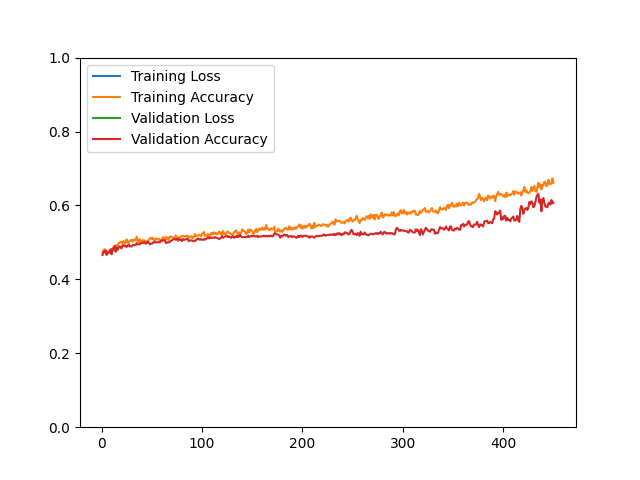

Data behind this chart, as committed beside it:
epoch, loss, acc, val_loss, val_acc
1, 38.88, 0.4722, 21.6, 0.4659
2, 31.68, 0.4794, 21.16, 0.4749
3, 32.8, 0.4814, 20.45, 0.4731
4, 32.76, 0.4716, 18.62, 0.4785
5, 31.95, 0.4776, 21.03, 0.4659
6, 33.23, 0.4724, 19.91, 0.4731
7, 32.12, 0.4706, 21.29, 0.4713
8, 29.46, 0.4772, 19.26, 0.4749
9, 29.84, 0.4824, 18.56, 0.4803
10, 31.45, 0.4754, 19.35, 0.4677
11, 28.88, 0.4766, 17.99, 0.4839
12, 27.83, 0.4828, 17.67, 0.4839
13, 26.33, 0.4782, 18.31, 0.4910
14, 27.03, 0.4840, 17.76, 0.4749
15, 25, 0.4935, 18.44, 0.4857
16, 25.51, 0.4901, 18.27, 0.4803
17, 26.82, 0.4983, 22, 0.4857
18, 29.69, 0.4985, 21.22, 0.4892
19, 27.39, 0.5019, 21.43, 0.4857
20, 28.44, 0.5015, 21.51, 0.4839
21, 28.46, 0.4979, 20.69, 0.4928
22, 29.26, 0.5039, 21.02, 0.4910
23, 28.38, 0.4959, 20.63, 0.4892
24, 29.48, 0.4997, 20.68, 0.4910
25, 27.95, 0.5083, 20.7, 0.4875
26, 28.09, 0.4997, 20.45, 0.4910
27, 28.02, 0.4997, 20.36, 0.4946
28, 27.48, 0.5049, 20.86, 0.4892
29, 27.3, 0.5055, 20.6, 0.4892
30, 27.23, 0.5065, 20.84, 0.4892
31, 28.65, 0.5017, 20.17, 0.4928
32, 27.1, 0.5077, 19.75, 0.4928
33, 25.82, 0.5071, 19.65, 0.4928
34, 26.4, 0.5051, 19.41, 0.4928
35, 24.64, 0.5152, 19.13, 0.4982
36, 26.04, 0.5061, 19.17, 0.4946
37, 26.67, 0.5003, 19.64, 0.4946
38, 26.56, 0.5087, 19.9, 0.4946
39, 27.24, 0.4999, 19.83, 0.4982
40, 27.34, 0.5025, 19.59, 0.4982
41, 27.14, 0.5067, 19.7, 0.4982
42, 27.69, 0.4999, 19.62, 0.5000
43, 26.41, 0.5055, 19.75, 0.5000
44, 27.19, 0.5033, 19.75, 0.4964
45, 27.3, 0.5019, 19.54, 0.4982
46, 26.98, 0.5017, 19.45, 0.5018
47, 26.39, 0.5073, 19.4, 0.5000
48, 26.52, 0.5105, 19.65, 0.4946
49, 25.19, 0.5123, 19.5, 0.4964
50, 27.05, 0.5089, 19.9, 0.4964
51, 25.58, 0.5123, 19.73, 0.4982
52, 25.7, 0.5077, 19.5, 0.5018
53, 26.03, 0.5013, 19.21, 0.5000
54, 26.32, 0.5105, 18.72, 0.5000
55, 26.11, 0.5101, 17.9, 0.5000
56, 25.23, 0.5079, 18.16, 0.5000
57, 25.02, 0.5097, 18.12, 0.5018
58, 25.28, 0.5079, 18.47, 0.5000
59, 25.24, 0.5035, 18.38, 0.5036
60, 25.88, 0.5033, 18.1, 0.5054
... 390 more rows
